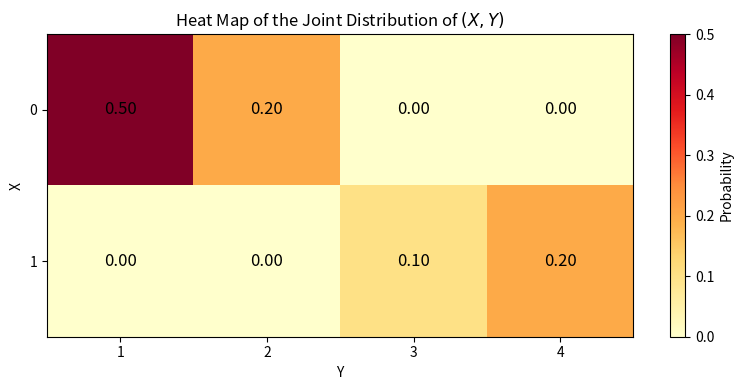
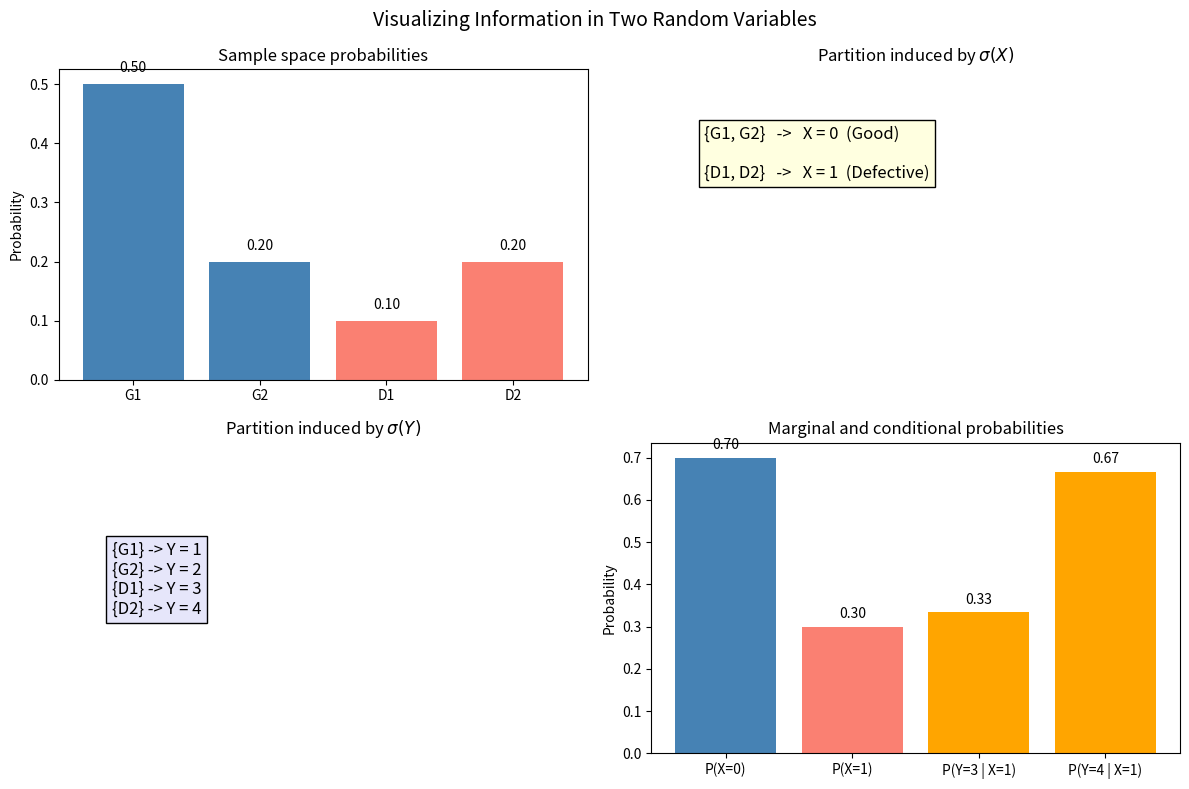

Python code for these plots, in order:
import matplotlib.pyplot as plt
import numpy as np

# Sample space probabilities
omega = ["G1", "G2", "D1", "D2"]
p = np.array([0.50, 0.20, 0.10, 0.20])

# Random variables
X = {"G1": 0, "G2": 0, "D1": 1, "D2": 1}
Y = {"G1": 1, "G2": 2, "D1": 3, "D2": 4}

# Marginals
px = {
    0: p[0] + p[1],
    1: p[2] + p[3]
}

py = {
    1: p[0],
    2: p[1],
    3: p[2],
    4: p[3]
}



# Joint distribution table for (X,Y)
# Rows correspond to X = 0, 1
# Columns correspond to Y = 1, 2, 3, 4

joint = np.array([
    [0.50, 0.20, 0.00, 0.00],  # X = 0
    [0.00, 0.00, 0.10, 0.20]   # X = 1
])

fig, ax = plt.subplots(figsize=(8, 4))

im = ax.imshow(joint, cmap="YlOrRd", aspect="auto")

# Axis labels
ax.set_xticks(range(4))
ax.set_xticklabels([1, 2, 3, 4])
ax.set_yticks(range(2))
ax.set_yticklabels([0, 1])

ax.set_xlabel("Y")
ax.set_ylabel("X")
ax.set_title("Heat Map of the Joint Distribution of $(X,Y)$")

# Add probability values inside cells
for i in range(joint.shape[0]):
    for j in range(joint.shape[1]):
        ax.text(j, i, f"{joint[i, j]:.2f}",
                ha="center", va="center", color="black", fontsize=12)

# Color bar
cbar = plt.colorbar(im, ax=ax)
cbar.set_label("Probability")

plt.tight_layout()
plt.show()

# Conditionals
p_y3_given_x1 = p[2] / (p[2] + p[3])
p_y4_given_x1 = p[3] / (p[2] + p[3])

fig, axes = plt.subplots(2, 2, figsize=(12, 8))
fig.suptitle("Visualizing Information in Two Random Variables", fontsize=14)

# 1. Sample space probabilities
axes[0, 0].bar(omega, p, color=["steelblue", "steelblue", "salmon", "salmon"])
axes[0, 0].set_title("Sample space probabilities")
axes[0, 0].set_ylabel("Probability")
for i, val in enumerate(p):
    axes[0, 0].text(i, val + 0.02, f"{val:.2f}", ha="center")

# 2. Partition induced by X
axes[0, 1].axis("off")
axes[0, 1].set_title(r"Partition induced by $\sigma(X)$")
axes[0, 1].text(
    0.1, 0.65,
    "{G1, G2}   ->   X = 0  (Good)\n\n{D1, D2}   ->   X = 1  (Defective)",
    fontsize=12,
    bbox=dict(facecolor="lightyellow", edgecolor="black")
)

# 3. Partition induced by Y
axes[1, 0].axis("off")
axes[1, 0].set_title(r"Partition induced by $\sigma(Y)$")
axes[1, 0].text(
    0.1, 0.45,
    "{G1} -> Y = 1\n{G2} -> Y = 2\n{D1} -> Y = 3\n{D2} -> Y = 4",
    fontsize=12,
    bbox=dict(facecolor="lavender", edgecolor="black")
)

# 4. Marginal of X and conditional of Y given X=1
x_labels = ["P(X=0)", "P(X=1)", "P(Y=3 | X=1)", "P(Y=4 | X=1)"]
x_vals = [px[0], px[1], p_y3_given_x1, p_y4_given_x1]
axes[1, 1].bar(x_labels, x_vals, color=["steelblue", "salmon", "orange", "orange"])
axes[1, 1].set_title("Marginal and conditional probabilities")
axes[1, 1].set_ylabel("Probability")
for i, val in enumerate(x_vals):
    axes[1, 1].text(i, val + 0.02, f"{val:.2f}", ha="center")

plt.tight_layout()
plt.show()
